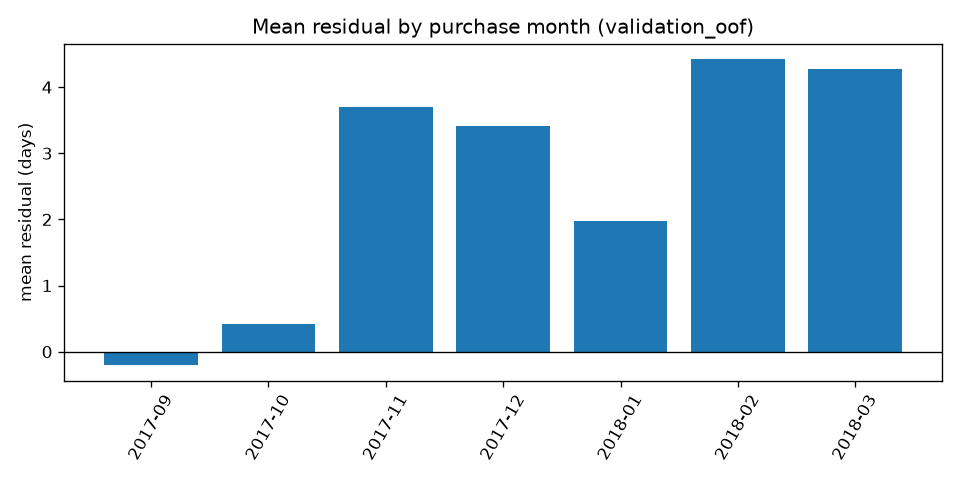

The data file committed next to this chart (first rows):
purchase_month, mean_residual, count
2017-09, -0.207, 1078
2017-10, 0.4169, 4478
2017-11, 3.705, 7288
2017-12, 3.411, 5513
2018-01, 1.982, 7067
2018-02, 4.427, 6549
2018-03, 4.274, 6032
